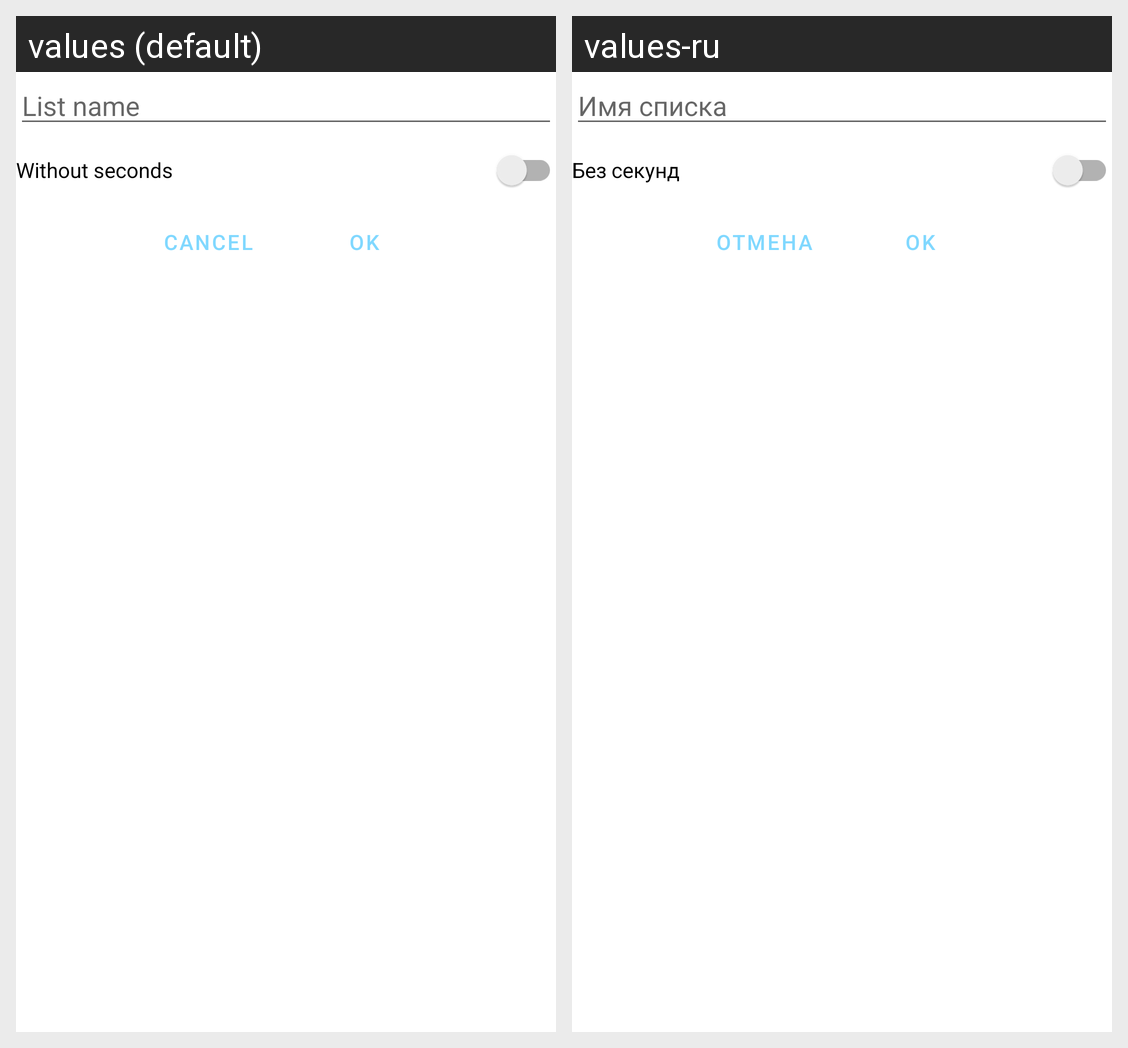

The Android screen above is rendered under two locales of the same app. Produce the string resources it draws, with the default and per-locale values.
Android screen res/layout/dialog_add_edit_list.xml rendered under 2 locales, left to right: values (default), values-ru. Device: Nexus 5 (rendered at 1080×1920; each locale shown at half size, 540×960, under a caption strip naming it); theme Theme.Intervals.
Strings drawn on this screen, with the default value and each locale's value (text and hints the layout hard-codes, and strings that could not be matched under every locale, appear in the picture but are not listed):

list_edit_hint
  values: List name
  values-ru: Имя списка

without_seconds_dialog
  values: Without seconds
  values-ru: Без секунд

dialog_cancel
  values: Cancel
  values-ru: Отмена

dialog_ok
  values: OK
  values-ru: OK
